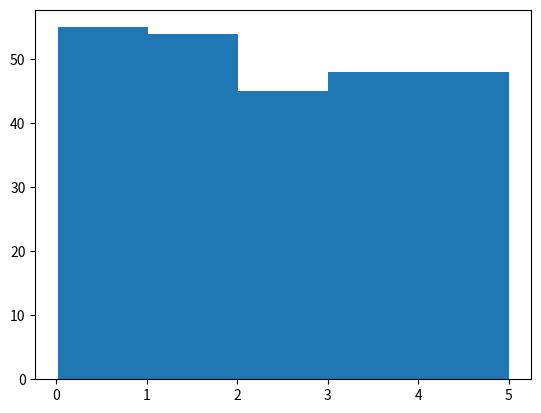

Generate this figure with matplotlib:
# A data distribution is a function or a listing which shows all the possible values (or intervals) of the data - https://www.statisticshowto.com/data-distribution/

import numpy

                            # Here the 0.0 is representing the lowest value
                                    # The 2.0 is the highest value
                                     # And the 250 is the amount of different data
random_uniform = numpy.random.uniform(0.0,2.0,250)
print(random_uniform)


# Creating a histogram with random data generation
# For this example we use matplotlib 

import matplotlib.pyplot as plt

# Generating the data for the histogram
random_uniform_histogram = numpy.random.uniform(0.0,5.0,250)

# Making the histogram with matplotlib
plt.hist(random_uniform_histogram, 5) # The random_uniform_histogram is the data we want to display, and the second value -> 5 is the amount of bars
plt.show()

